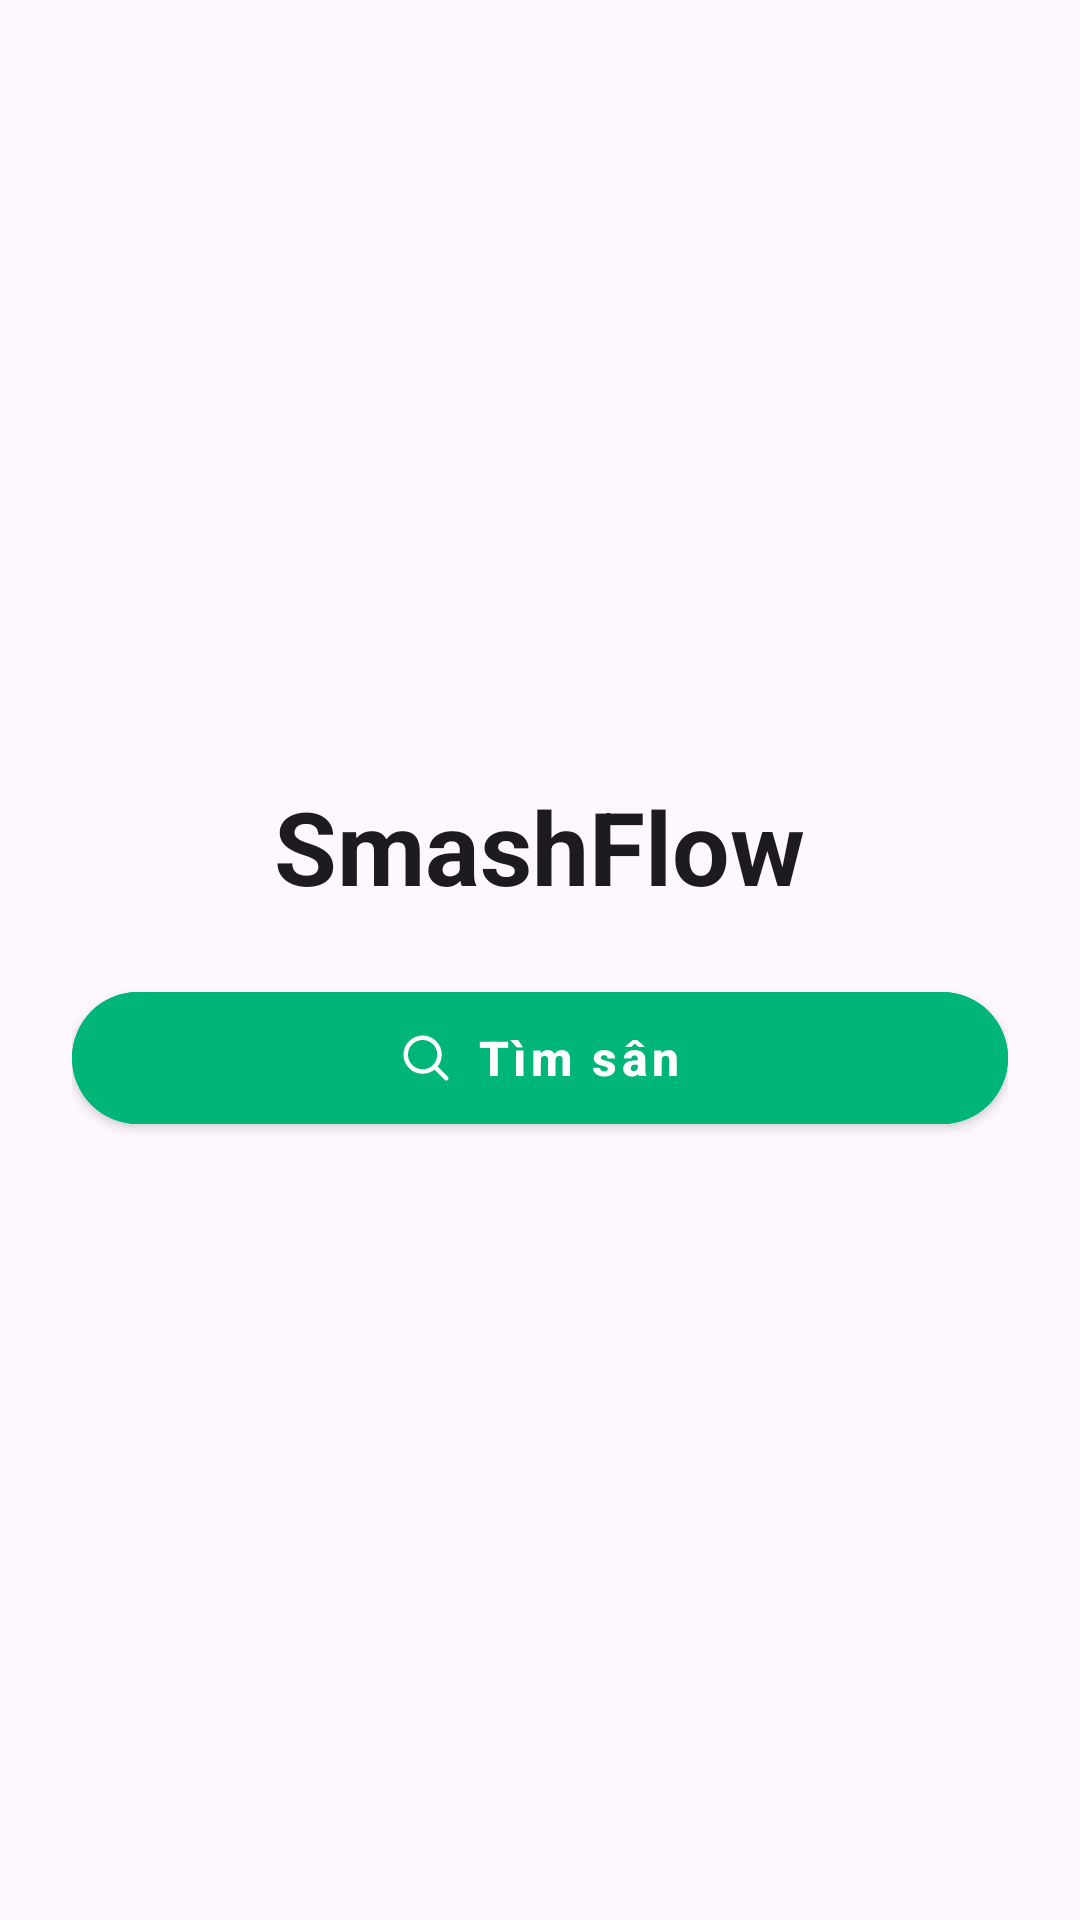

Layout XML and referenced resources for this Android screen:
<!-- AndroidManifest.xml: application theme Theme.SE114_SportCourtBooking -->
<!-- res/layout/activity_main.xml -->
<?xml version="1.0" encoding="utf-8"?>
<FrameLayout xmlns:android="http://schemas.android.com/apk/res/android"
    xmlns:app="http://schemas.android.com/apk/res-auto"
    android:layout_width="match_parent"
    android:layout_height="match_parent"
    android:background="?android:attr/colorBackground">

    <LinearLayout
        android:layout_width="match_parent"
        android:layout_height="wrap_content"
        android:layout_gravity="center"
        android:gravity="center"
        android:orientation="vertical"
        android:padding="24dp">

        <TextView
            android:layout_width="wrap_content"
            android:layout_height="wrap_content"
            android:text="@string/smashflow_name"
            android:textColor="?attr/colorOnSurface"
            android:textSize="34sp"
            android:textStyle="bold" />

        <com.google.android.material.button.MaterialButton
            android:id="@+id/btnFindCourts"
            style="@style/Widget.Smash.Button"
            android:layout_marginTop="20dp"
            android:text="@string/court_search_title"
            app:icon="@drawable/ic_court_search"
            app:iconGravity="textStart" />

    </LinearLayout>
</FrameLayout>
<!-- resources referenced by this layout -->
<resources>
  <!-- drawable ic_court_search (drawable) -->
  <vector xmlns:android="http://schemas.android.com/apk/res/android"
      android:width="21dp" android:height="21dp" android:viewportWidth="24" android:viewportHeight="24">
      <path android:fillColor="#00000000" android:strokeColor="@color/court_muted"
          android:strokeWidth="2" android:strokeLineCap="round" android:strokeLineJoin="round"
          android:pathData="M10.5,3a7.5,7.5 0,1 0,0 15a7.5,7.5 0,1 0,0 -15Z M16,16L21,21" />
  </vector>
  <string name="court_search_title">Tìm sân</string>
  <string name="smashflow_name">SmashFlow</string>
  <style name="Widget.Smash.Button" parent="Widget.MaterialComponents.Button">
          <item name="android:layout_width">match_parent</item>
          <item name="android:layout_height">56dp</item>
          <item name="android:backgroundTint">@color/smash_primary</item>
          <item name="android:textColor">@color/white</item>
          <item name="android:textAllCaps">false</item>
          <item name="android:textSize">16sp</item>
          <item name="android:textStyle">bold</item>
          <item name="cornerRadius">28dp</item>
      </style>
  <style name="Theme.SE114_SportCourtBooking" parent="Base.Theme.SE114_SportCourtBooking" />
  <color name="court_muted">#4E6180</color>
  <color name="smash_primary">#00B578</color>
  <color name="white">#FFFFFFFF</color>
  <style name="Base.Theme.SE114_SportCourtBooking" parent="Theme.Material3.DayNight.NoActionBar">
          
          
      </style>
</resources>
